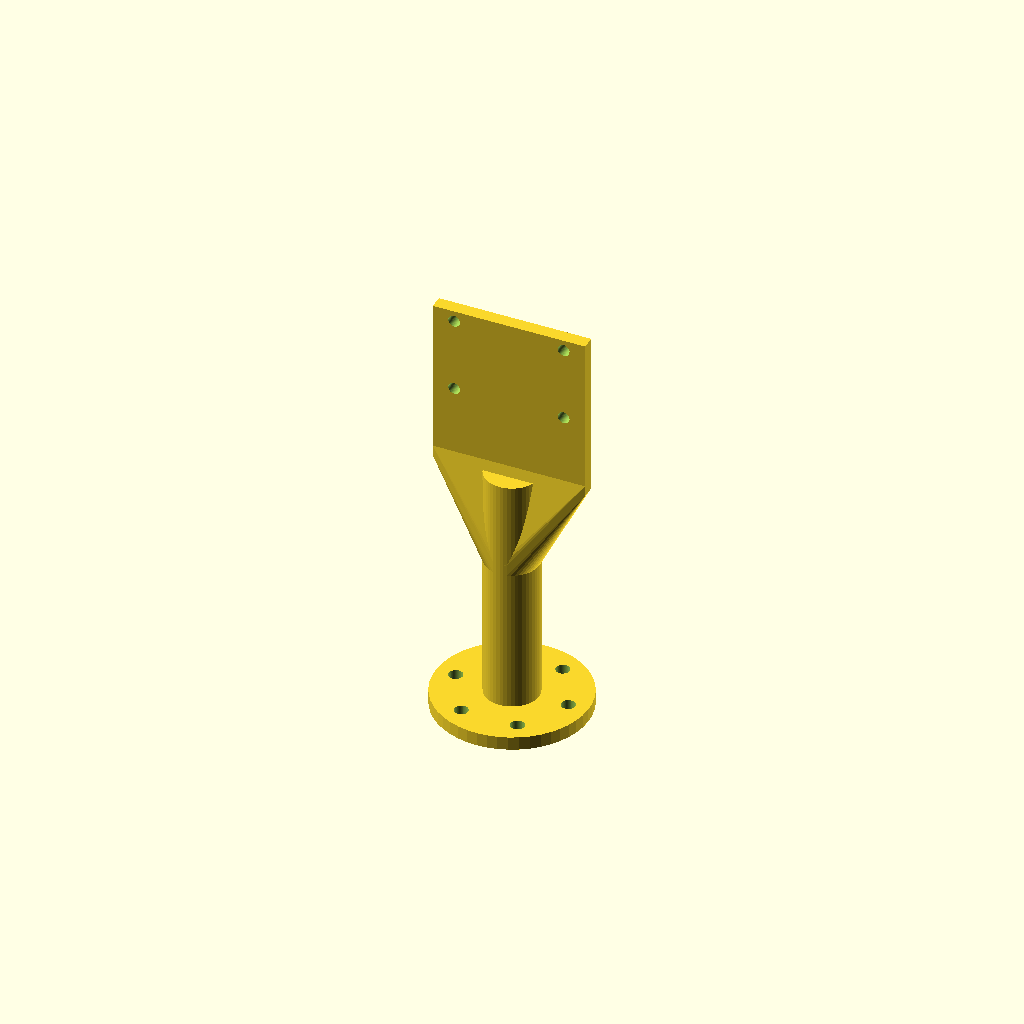
Cell 1 — every parameter at its default value.
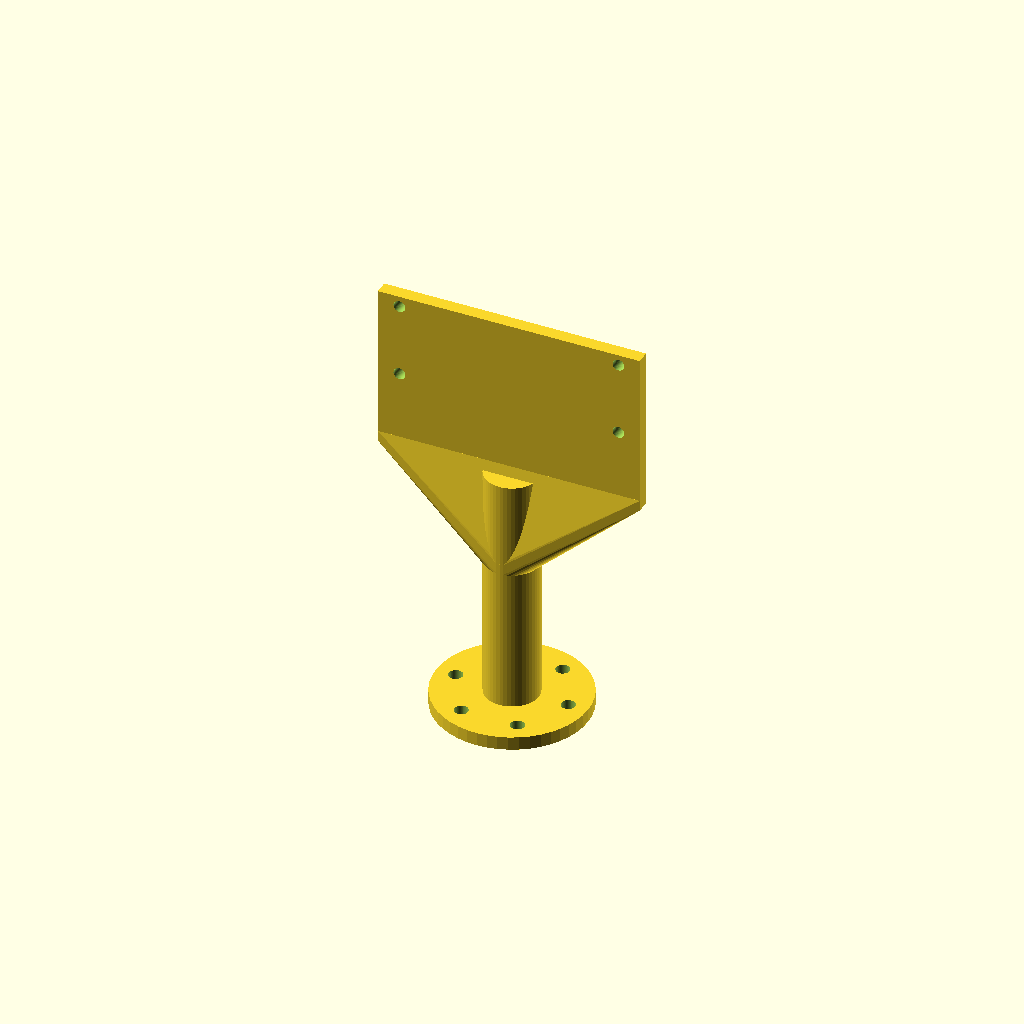
Cell 2: cam_hole_dist_x = 40.9 (everything else at default).
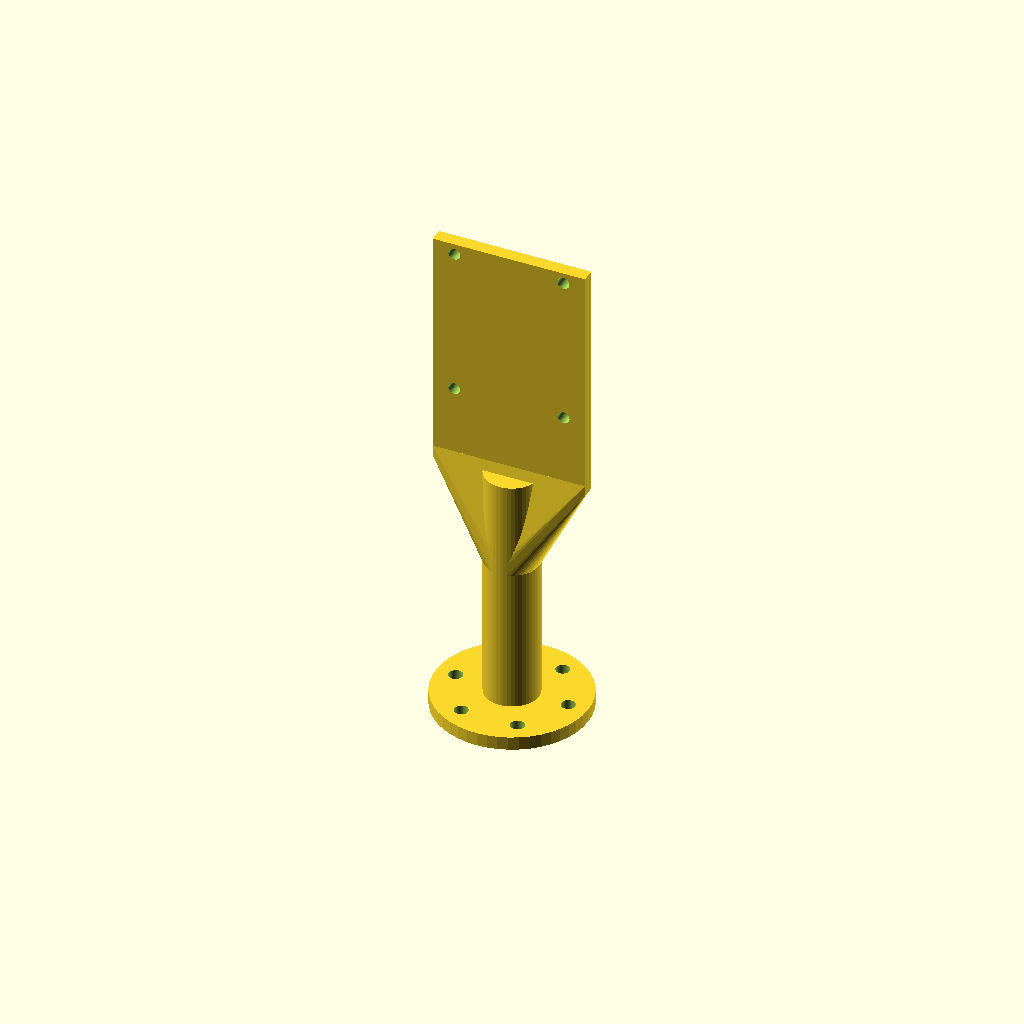
Cell 3: cam_hole_dist_y = 27.74 (everything else at default).
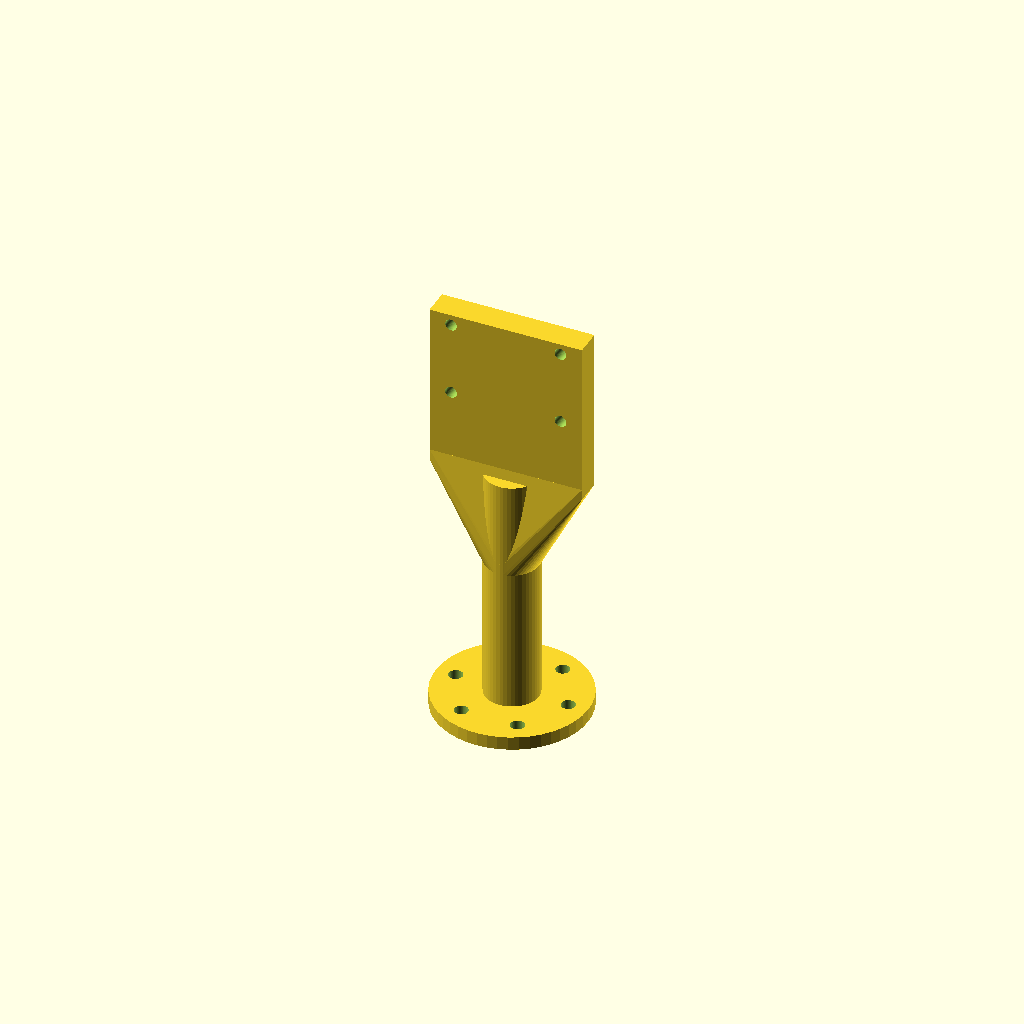
Cell 4 — cam_plate_thick set to 5, the other parameters unchanged.
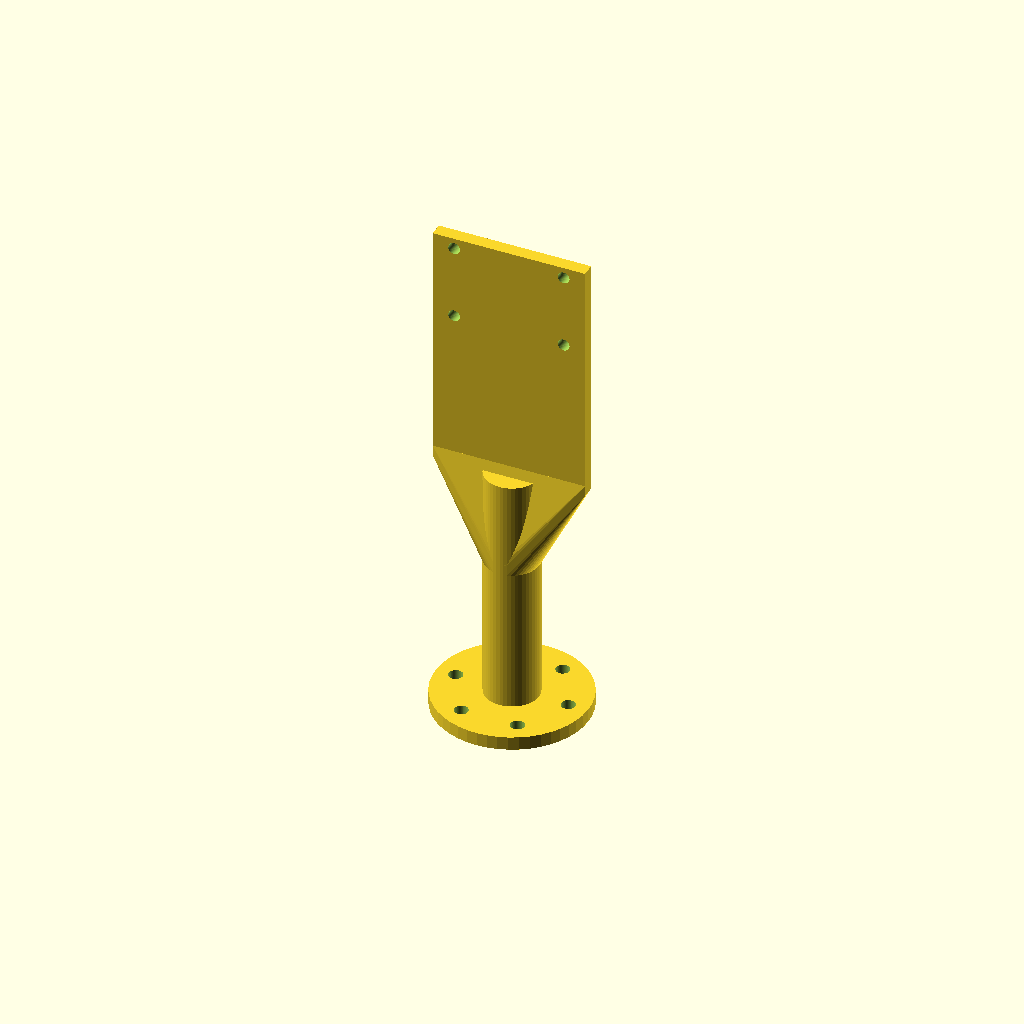
Cell 5 — bottom_hole_margin set to 30, the other parameters unchanged.
One fixed orthographic camera (rotation 55°, 0°, 25°; colour scheme Cornfield) for every cell.
Source of the model, camera_stereo_mount_pi5-90deg-V5.scad:
// ==========================================
// CAMERA STEREO MOUNT PI5 - 90 DEG - V5
// ------------------------------------------
// Perubahan dari V4:
// - Tanpa ulir, tanpa connector rod.
// - Base + stick + pelat kamera MENYATU jadi
//   SATU OBJEK UTUH, dicetak sekaligus.
// - Sudut tetap 90 derajat.
// ==========================================

// ==========================================
// BOSL2 LIBRARY
// ==========================================
include <BOSL2/std.scad>

// ==========================================
// RESOLUTION CONTROL
// ==========================================
$fn = 48;

// ==========================================
// PARAMETER DEFINITION
// ==========================================

// Kamera
cam_hole_dist_x = 20.45;
cam_hole_dist_y = 13.87;

cam_plate_thick = 2.5;

m2_dia = 2.2;

// Jarak pusat lubang bawah dari tepi bawah pelat
bottom_hole_margin = 15;

// Jarak pusat lubang atas dari tepi atas pelat
top_hole_margin = 2;


// ==========================================
// BASE & STICK
// ==========================================

// Tinggi stick (batang penghubung base ke pelat)
stick_height = 45.0;

// Diameter batang stick
stick_dia = 10.0;

// Tinggi sirip penguat di pangkal pelat.
// Sirip menjembatani puncak stick ke pelat;
// makin tinggi makin kuat menahan pelat.
fin_height = 18.0;

base_thick = 2.5;

// Diameter piringan base
base_disc_dia = 28.35;


// Lubang base bawah
num_base_holes = 6;
base_hole_radius = 10.5;

// Diameter lubang clearance baut M2 di base (6 buah).
// Bukan lubang ulir - baut hanya lewat, dikencangkan
// dengan mur di sisi casing Raspi 5.
base_hole_dia = 2.6;


// ==========================================
// PART V5 - SATU OBJEK UTUH
// ==========================================

module camera_mount_v5()
{
    plate_w = cam_hole_dist_x + 8;

    // tinggi pelat dihitung otomatis
    plate_h =
        bottom_hole_margin
        + cam_hole_dist_y
        + top_hole_margin;

    // z permukaan atas stick = pangkal pelat kamera
    stick_top_z = base_thick + stick_height;


    difference()
    {
        // ==================================
        // BODY UTAMA (semua menyatu)
        // ==================================
        union()
        {
            // Base bawah
            cylinder(
                d = base_disc_dia,
                h = base_thick
            );


            // Stick
            translate([0,0,base_thick])
                cylinder(
                    d = stick_dia,
                    h = stick_height
                );


            // Pelat kamera
            translate([
                -plate_w/2,
                -cam_plate_thick/2,
                stick_top_z
            ])
                cube([
                    plate_w,
                    cam_plate_thick,
                    plate_h
                ]);


            // Sirip penguat: menjembatani puncak
            // stick ke pangkal pelat kamera.
            hull()
            {
                // kotak tipis di pangkal pelat
                translate([
                    -plate_w/2,
                    -cam_plate_thick/2,
                    stick_top_z
                ])
                    cube([
                        plate_w,
                        cam_plate_thick,
                        2
                    ]);

                // silinder tipis di puncak stick,
                // tepat di bawah pangkal pelat
                translate([
                    0,
                    0,
                    stick_top_z - fin_height
                ])
                    cylinder(
                        d = stick_dia,
                        h = 2
                    );
            }
        }


        // ==================================
        // LUBANG KAMERA (4 buah)
        // ==================================

        // bawah pelat
        plate_bottom_z = stick_top_z;

        // lubang bawah
        lower_hole_z =
            plate_bottom_z
            + bottom_hole_margin;

        // lubang atas
        upper_hole_z =
            lower_hole_z
            + cam_hole_dist_y;


        // kanan bawah
        translate([
            cam_hole_dist_x/2,
            -5,
            lower_hole_z
        ])
            rotate([-90,0,0])
                cylinder(
                    d = m2_dia,
                    h = 10
                );


        // kiri bawah
        translate([
            -cam_hole_dist_x/2,
            -5,
            lower_hole_z
        ])
            rotate([-90,0,0])
                cylinder(
                    d = m2_dia,
                    h = 10
                );


        // kanan atas
        translate([
            cam_hole_dist_x/2,
            -5,
            upper_hole_z
        ])
            rotate([-90,0,0])
                cylinder(
                    d = m2_dia,
                    h = 10
                );


        // kiri atas
        translate([
            -cam_hole_dist_x/2,
            -5,
            upper_hole_z
        ])
            rotate([-90,0,0])
                cylinder(
                    d = m2_dia,
                    h = 10
                );


        // ==================================
        // Lubang base bawah (6 buah, clearance M2)
        // ==================================
        for (i = [0 : num_base_holes - 1])
        {
            angle = i * (360 / num_base_holes);

            rotate([0,0,angle])
                translate([
                    base_hole_radius,
                    0,
                    -1
                ])
                    cylinder(
                        d = base_hole_dia,
                        h = base_thick + 2
                    );
        }
    }
}


// ==========================================
// MODE RENDER
// ==========================================

mode = "default";

// pilihan:
// "default"       - orientasi normal (base di bawah)
// "print"         - orientasi cetak

camera_mount_v5();
Parameter table extracted from the source (name, type, default, range or options):
cam_hole_dist_x: number, default 20.45
cam_hole_dist_y: number, default 13.87
cam_plate_thick: number, default 2.5
m2_dia: number, default 2.2
bottom_hole_margin: number, default 15
top_hole_margin: number, default 2
stick_height: number, default 45
stick_dia: number, default 10
fin_height: number, default 18
base_thick: number, default 2.5
base_disc_dia: number, default 28.35
num_base_holes: number, default 6
base_hole_radius: number, default 10.5
base_hole_dia: number, default 2.6
